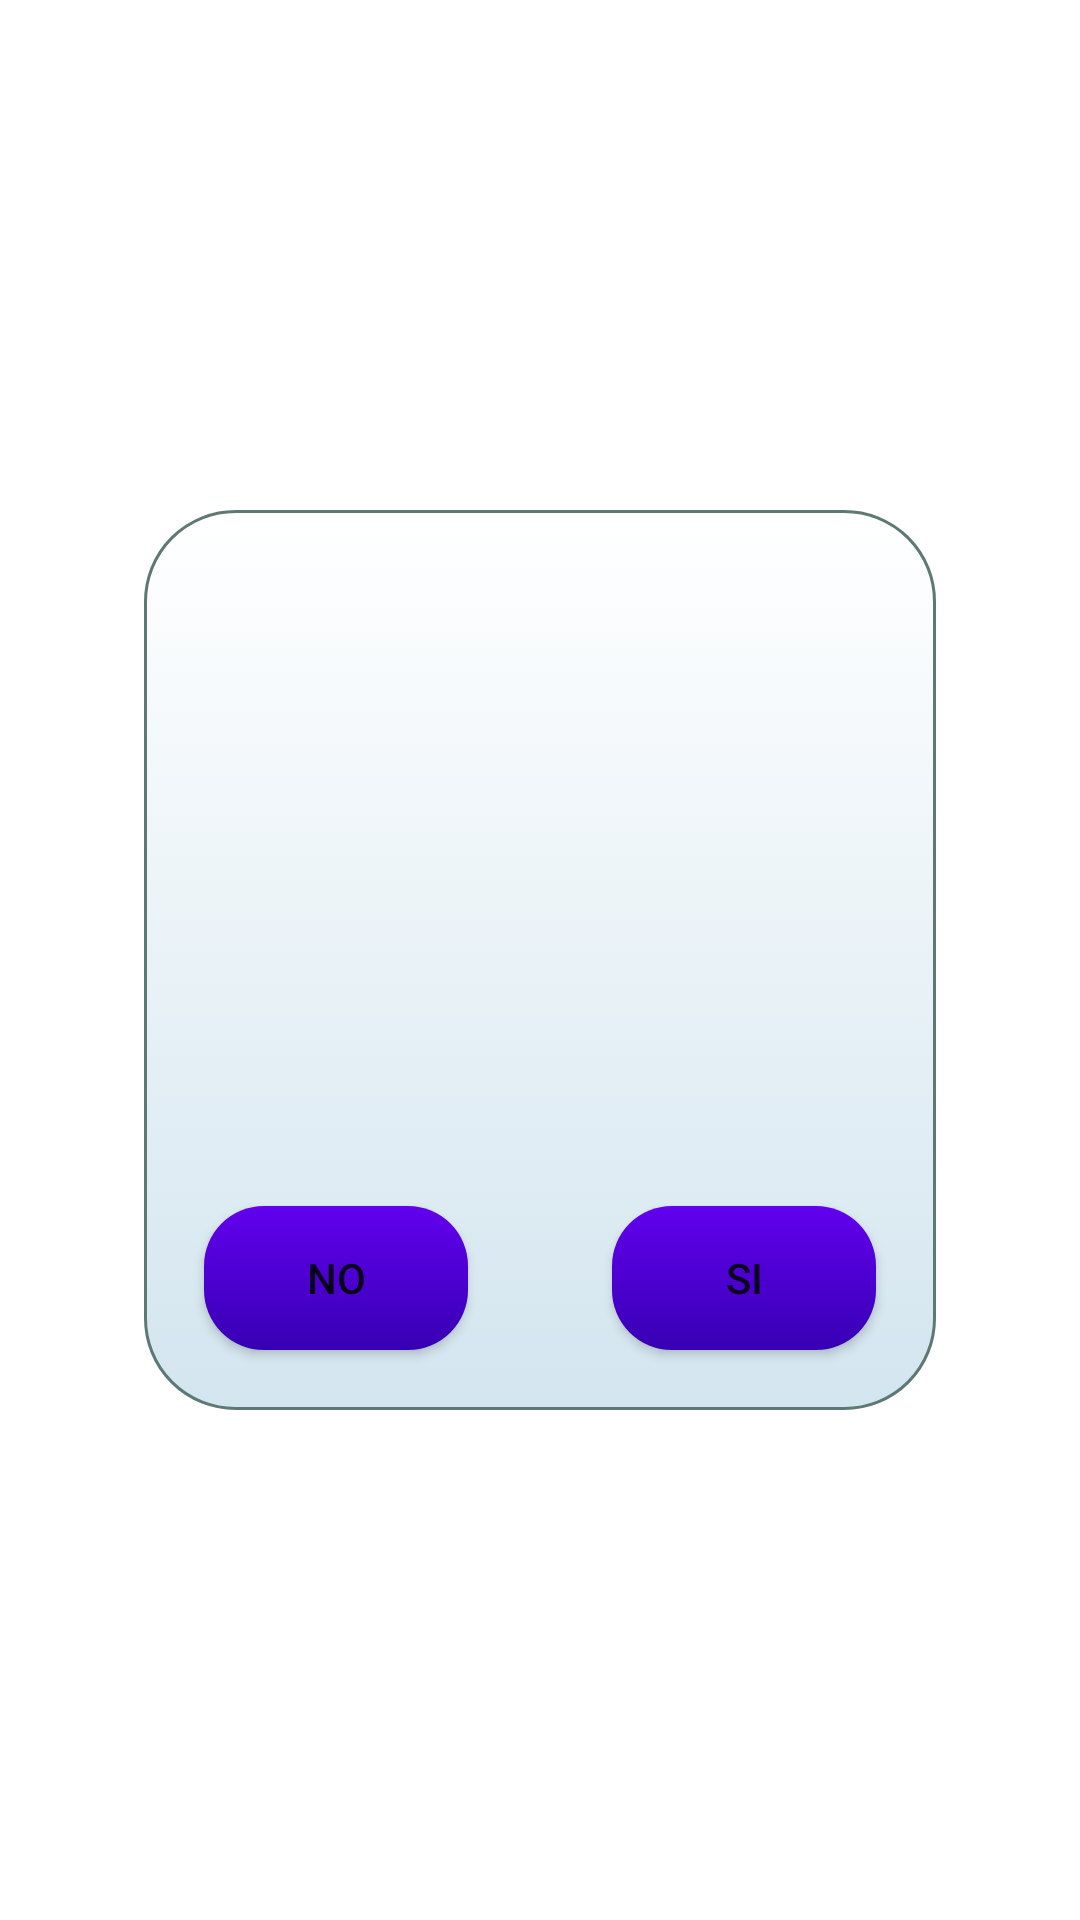

Reconstruct the res/layout file that produces this screen, plus the resources it refers to.
<!-- AndroidManifest.xml: application theme Theme.MedicationTracker -->
<!-- res/layout/warning_popup.xml -->
<?xml version="1.0" encoding="utf-8"?>
<RelativeLayout xmlns:android="http://schemas.android.com/apk/res/android"
    android:layout_width="match_parent"
    android:layout_height="match_parent">

    <ImageView
        android:id="@+id/background"
        android:layout_width="264dp"
        android:layout_height="300dp"
        android:layout_centerInParent="true"
        android:adjustViewBounds="false"
        android:background="@drawable/round_background" />

    <TextView
        android:id="@+id/text"
        android:layout_width="wrap_content"
        android:layout_height="wrap_content"
        android:layout_above="@id/no"
        android:layout_alignStart="@id/background"
        android:layout_alignTop="@id/background"
        android:layout_alignEnd="@id/background"
        android:layout_marginTop="20dp"
        android:layout_marginStart="20dp"
        android:layout_marginEnd="20dp"
        android:autoSizeMaxTextSize="40dp"
        android:autoSizeMinTextSize="20dp"
        android:gravity="center"
        android:autoSizeTextType="uniform" />

    <Button
        android:id="@+id/si"
        android:layout_width="wrap_content"
        android:layout_height="wrap_content"
        android:text="@string/si"
        android:layout_alignBottom="@+id/background"
        android:layout_alignEnd="@id/background"
        android:layout_margin="20dp"
        android:background="@drawable/round_button"/>

    <Button
        android:id="@+id/no"
        android:layout_width="wrap_content"
        android:layout_height="wrap_content"
        android:layout_alignStart="@id/background"
        android:layout_alignBottom="@+id/background"
        android:layout_marginStart="20dp"
        android:layout_marginTop="20dp"
        android:layout_marginEnd="20dp"
        android:layout_marginBottom="20dp"
        android:background="@drawable/round_button"
        android:text="@string/no" />

</RelativeLayout>
<!-- resources referenced by this layout -->
<resources>
  <!-- drawable round_background (drawable) -->
  <?xml version="1.0" encoding="utf-8"?>
  <selector xmlns:android="http://schemas.android.com/apk/res/android">
      <item >
          <shape android:shape="rectangle"  >
              <corners android:radius="30dip" />
              <stroke android:width="1dip" android:color="#5e7974" />
              <gradient android:angle="-90" android:startColor="#FFFFFF" android:endColor="#D3E5EF" />
          </shape>
      </item>
  </selector>
  <!-- drawable round_button (drawable) -->
  <?xml version="1.0" encoding="utf-8"?>
  <selector xmlns:android="http://schemas.android.com/apk/res/android" >
      <item android:state_pressed="true" >
          <shape android:shape="rectangle"  >
              <corners android:radius="20dip" />
              <stroke android:width="1dip" android:color="#5e7974" />
              <gradient android:angle="-90" android:startColor="@color/purple_700" android:endColor="@color/purple_500"  />
          </shape>
      </item>
      <item android:state_focused="true">
          <shape android:shape="rectangle"  >
              <corners android:radius="20dip" />
              <stroke android:width="1dip" android:color="#5e7974" />
              <solid android:color="@color/teal_200"/>
          </shape>
      </item>
      <item >
          <shape android:shape="rectangle"  >
              <corners android:radius="20dip" />
              <gradient android:angle="-90" android:startColor="@color/purple_500" android:endColor="@color/purple_700" />
          </shape>
      </item>
  </selector>
  <string name="no">NO</string>
  <string name="si">SI</string>
  <style name="Theme.MedicationTracker" parent="Theme.MaterialComponents.DayNight.DarkActionBar">
          
          <item name="colorPrimary">@color/purple_500</item>
          <item name="colorPrimaryVariant">@color/purple_700</item>
          <item name="colorOnPrimary">@color/white</item>
          
          <item name="colorSecondary">@color/teal_200</item>
          <item name="colorSecondaryVariant">@color/teal_700</item>
          <item name="colorOnSecondary">@color/black</item>
          
          <item name="android:statusBarColor" tools:targetApi="l">?attr/colorPrimaryVariant</item>
          
      </style>
  <!-- not gathered from this repository: default colours our renderer supplied (Android Studio template values) -->
  <color name="purple_500">#FF6200EE</color>
  <color name="purple_700">#FF3700B3</color>
  <color name="teal_200">#FF03DAC5</color>
  <color name="teal_700">#FF018786</color>
  <color name="black">#FF000000</color>
  <color name="white">#FFFFFFFF</color>
</resources>
